Run: headless pygame with SDL's dummy video driver; simulated clock (each Clock.tick advances the game by its frame time, no real sleeping); random seed 0; keys injected as events and as key.get_pressed() state; no mouse input.
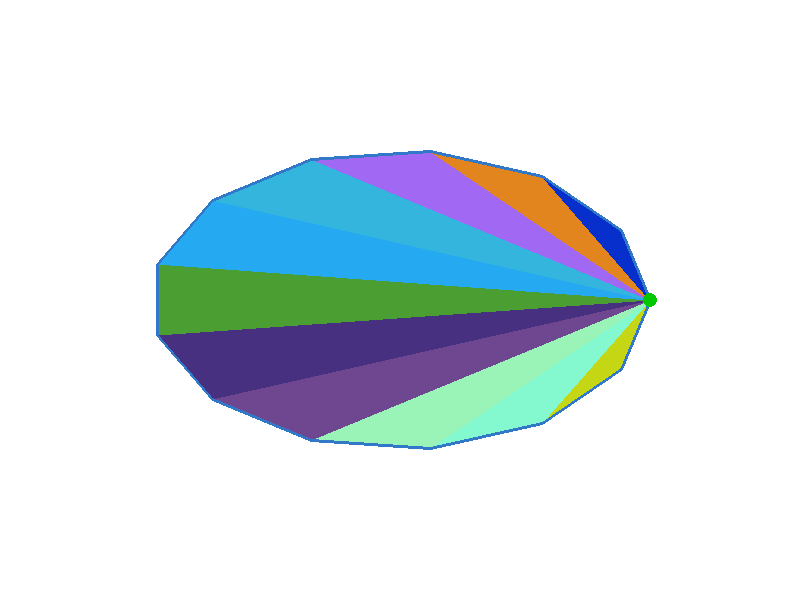
Frame 1 of 4 · flips 1–60 · no input
Frame 2 of 4 · flips 61–180 · tapped SPACE, RETURN · held RIGHT (→), D · screen unchanged from frame 1, image omitted
Frame 3 of 4 · flips 181–300 · held DOWN (↓), S · screen unchanged from frame 2, image omitted
Frame 4 of 4 · flips 301–420 · held LEFT (←), A, UP (↑), W · screen unchanged from frame 3, image omitted

The pygame program that drew these frames:

import pygame
import math
import random

pygame.init()
screen = pygame.display.set_mode((800, 600))
clock = pygame.time.Clock()


def generate_oval_poly(n, center_x, center_y, a, b):
    angles = [i * (2 * math.pi / n) for i in range(n)]
    points = []
    for angle in angles:
        x = center_x + a * math.cos(angle)
        y = center_y + b * math.sin(angle)
        points.append((x, y))
    return points


def draw_triangulation(surface, points, color):
    if len(points) < 3:
        return

    v0 = points[0]

    for i in range(1, len(points) - 1):
        v1 = points[i]
        v2 = points[i + 1]

        pygame.draw.line(surface, color, v0, v2, 1)

        pygame.draw.polygon(
            surface,
            (random.randint(0,255),random.randint(0,255),random.randint(0,255)),
            [v0, v1, v2]
        )


polygon = generate_oval_poly(13, 400, 300, 250, 150)

screen.fill((255, 255, 255))

draw_triangulation(screen, polygon, (200, 200, 200))

pygame.draw.polygon(screen, (50, 120, 200), polygon, 3)

pygame.draw.circle(screen, (0, 200, 0), (int(polygon[0][0]), int(polygon[0][1])), 7)


run = True
while run:
    for event in pygame.event.get():
        if event.type == pygame.QUIT:
            run = False


    pygame.display.flip()
    clock.tick(30)

pygame.quit()
